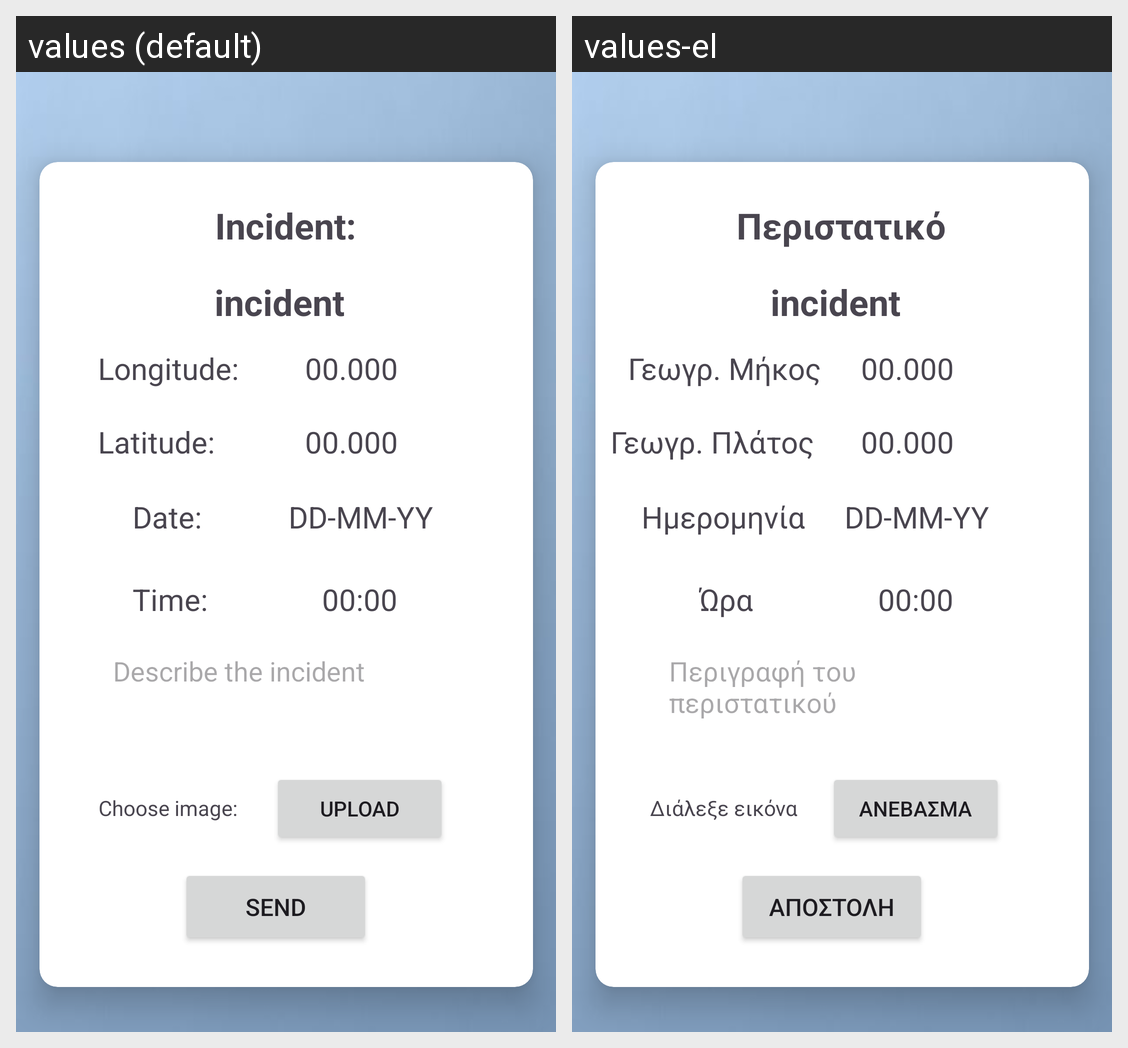

The same Android screen rendered under two of its app's locales, left to right. List the strings drawn on it with the default value and each locale's translation.
Android screen res/layout/activity_incident_user.xml rendered under 2 locales, left to right: values (default), values-el. Device: Nexus 5 (rendered at 1080×1920; each locale shown at half size, 540×960, under a caption strip naming it); theme Theme.Smart_Alert.
Strings drawn on this screen, with the default value and each locale's value (text and hints the layout hard-codes, and strings that could not be matched under every locale, appear in the picture but are not listed):

incident
  values: Incident:
  values-el: Περιστατικό

describe_the_incident
  values: Describe the incident
  values-el: Περιγραφή του περιστατικού

choose_image
  values: Choose image:
  values-el: Διάλεξε εικόνα

upload
  values: Upload
  values-el: Ανέβασμα

send
  values: Send
  values-el: Αποστολή

longitude
  values: Longitude:
  values-el: Γεωγρ. Μήκος

latitude
  values: Latitude:
  values-el: Γεωγρ. Πλάτος

date
  values: Date:
  values-el: Ημερομηνία

time
  values: Time:
  values-el: Ώρα
